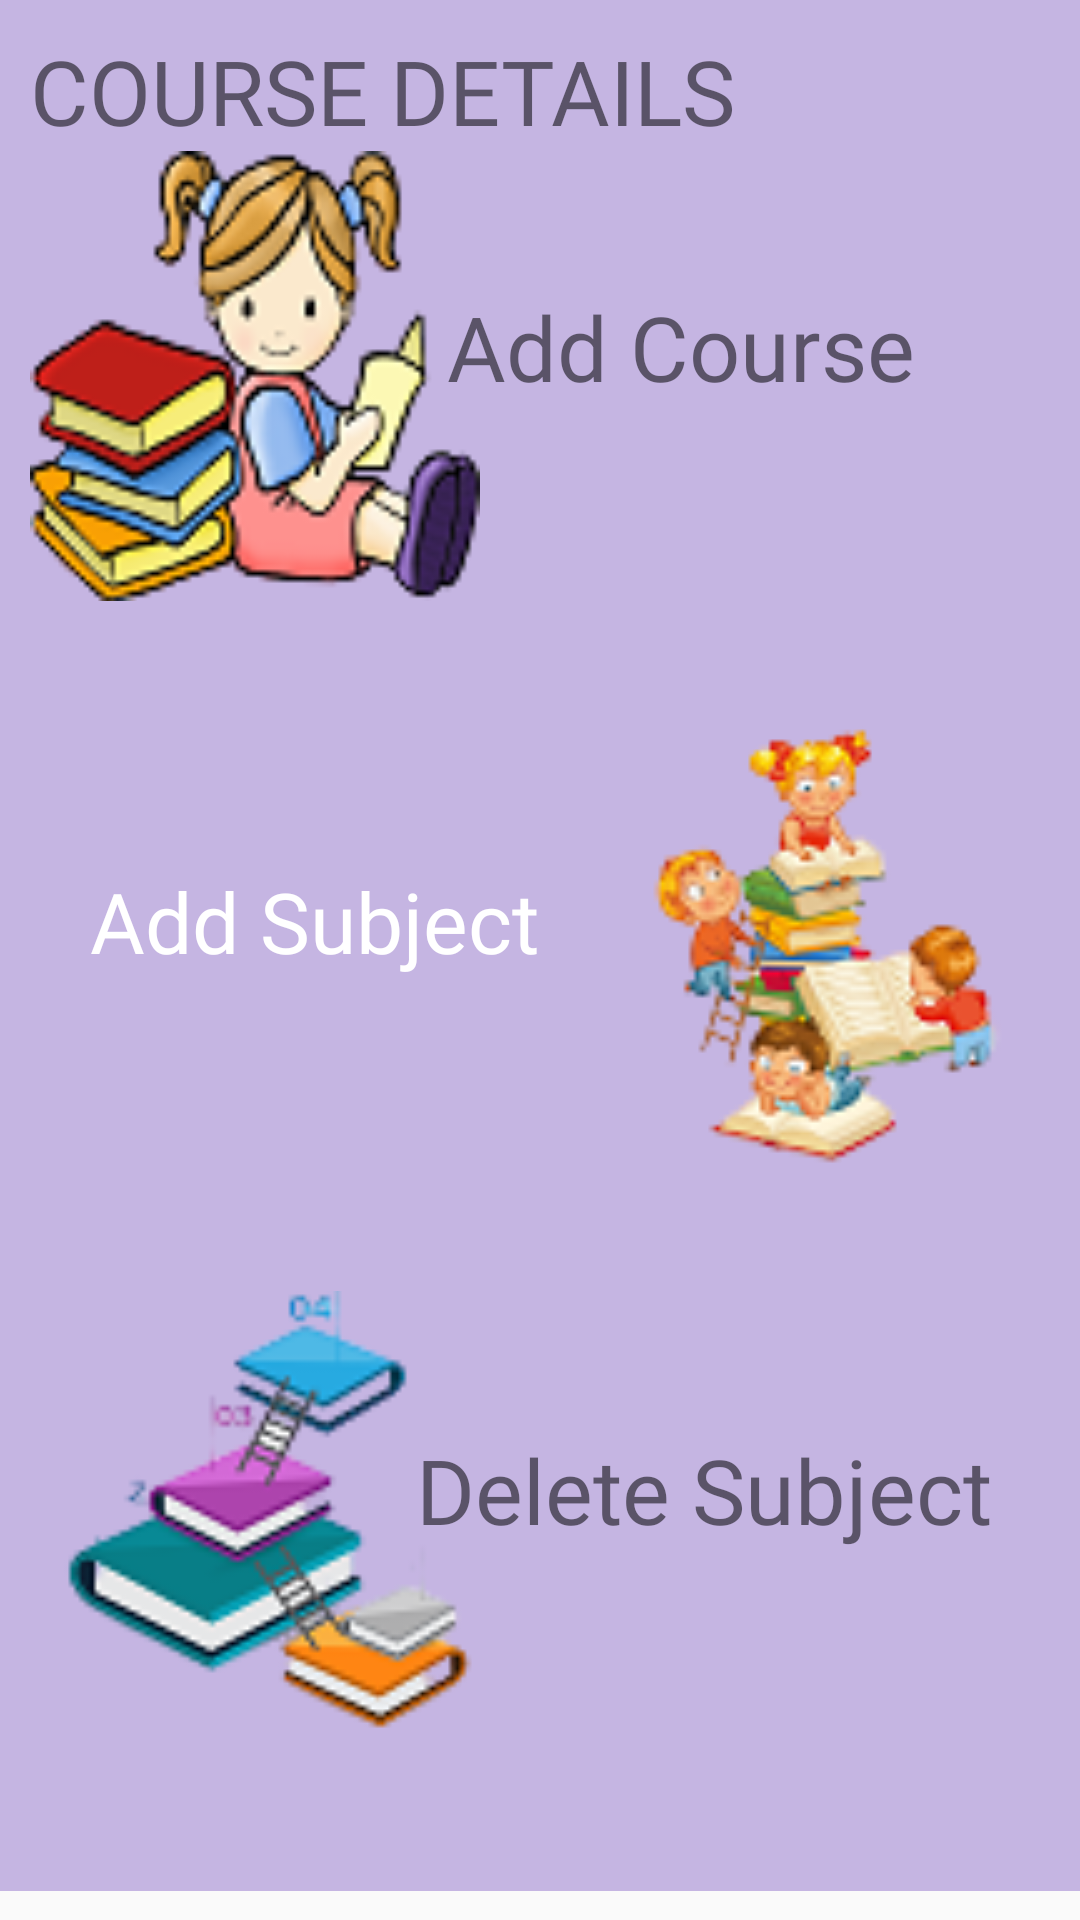

Here is an Android app screen rendered from its layout file. Give the layout XML and the strings, colors and styles it references.
<!-- AndroidManifest.xml: application theme AppTheme -->
<!-- res/layout/fragment_course.xml -->
<?xml version="1.0" encoding="utf-8"?>
<ScrollView xmlns:android="http://schemas.android.com/apk/res/android"
    android:layout_width="match_parent"
    android:layout_height="match_parent"
    android:scrollbars="none">

    <LinearLayout
        android:layout_width="match_parent"
        android:layout_height="match_parent"
        android:orientation="vertical"
        android:background="#5C673AB7"
        android:padding="10dp">

        <TextView
            android:layout_width="wrap_content"
            android:layout_height="wrap_content"
            android:fontFamily="@font/baloo"
            android:text="Course Details"
            android:textAllCaps="true"
            android:textSize="30sp" />

        <RelativeLayout
            android:layout_width="match_parent"
            android:layout_height="190dp">

            <RelativeLayout
                android:id="@+id/addcourse_layout"
                android:clickable="true"
                android:foreground="?android:attr/selectableItemBackground"
                android:layout_width="match_parent"
                android:layout_height="150dp"
                android:layout_margin="20dp"
                android:background="@drawable/round_background"
                android:backgroundTint="#FFA500">

                <TextView
                    android:layout_width="wrap_content"
                    android:layout_height="wrap_content"
                    android:layout_alignParentEnd="true"
                    android:layout_alignParentRight="true"
                    android:fontFamily="@font/baloo"
                    android:padding="25dp"
                    android:text="Add Course"
                    android:textSize="30sp" />

                <Button
                    android:id="@+id/addcoursebtn"
                    android:layout_width="match_parent"
                    android:layout_height="match_parent"
                    android:layout_alignParentEnd="true"
                    android:layout_alignParentRight="true"
                    android:layout_alignParentBottom="true"
                    android:background="#00000000"
                    android:padding="20dp"
                    android:transitionName="coursefragment"/>
            </RelativeLayout>

            <ImageView
                android:layout_width="150dp"
                android:layout_height="150dp"
                android:layout_marginStart="0dp"
                android:layout_marginLeft="0dp"
                android:layout_marginTop="0dp"
                android:src="@drawable/addcourse" />



        </RelativeLayout>
        <RelativeLayout
            android:layout_width="match_parent"
            android:layout_height="190dp">

            <RelativeLayout
                android:id="@+id/updatecourse_layout"
                android:clickable="true"
                android:foreground="?android:attr/selectableItemBackground"
                android:transitionName="coursefragment"
                android:layout_width="match_parent"
                android:layout_height="150dp"
                android:layout_margin="20dp"
                android:background="@drawable/round_background"
                android:backgroundTint="#0000FF">

                <TextView
                    android:layout_width="wrap_content"
                    android:layout_height="wrap_content"
                    android:layout_alignParentStart="true"
                    android:layout_alignParentLeft="true"
                    android:layout_alignParentTop="true"
                    android:layout_marginStart="0dp"
                    android:layout_marginLeft="0dp"
                    android:layout_marginTop="28dp"
                    android:fontFamily="@font/baloo"
                    android:text="Add Subject"
                    android:textColor="#FFFFFF"
                    android:textSize="28sp" />

                <Button
                    android:id="@+id/updatecoursebtn"
                    android:layout_width="match_parent"
                    android:layout_height="match_parent"
                    android:layout_alignParentBottom="true"
                    android:background="#00000000"
                    android:textColor="#FFFFFF"
                    android:padding="20dp" />

            </RelativeLayout>
            <ImageView
                android:layout_width="150dp"
                android:layout_height="150dp"
                android:src="@drawable/updatecourse"
                android:layout_alignParentEnd="true"
                android:layout_alignParentRight="true"/>

        </RelativeLayout>
        <RelativeLayout
            android:layout_width="match_parent"
            android:layout_height="190dp">

            <RelativeLayout
                android:id="@+id/deletecourse_layout"
                android:clickable="true"
                android:foreground="?android:attr/selectableItemBackground"
                android:transitionName="coursefragment"
                android:layout_width="match_parent"
                android:layout_height="150dp"
                android:layout_margin="20dp"
                android:background="@drawable/round_background"
                android:backgroundTint="#FFD700">

                <TextView
                    android:layout_width="wrap_content"
                    android:layout_height="wrap_content"
                    android:layout_alignParentTop="true"
                    android:layout_alignParentEnd="true"
                    android:layout_alignParentRight="true"
                    android:layout_marginTop="26dp"
                    android:layout_marginEnd="-1dp"
                    android:layout_marginRight="-1dp"
                    android:fontFamily="@font/baloo"
                    android:text="Delete Subject"
                    android:textSize="30sp" />

                <Button
                    android:id="@+id/deletecoursebtn"
                    android:layout_width="match_parent"
                    android:layout_height="match_parent"
                    android:layout_alignParentEnd="true"
                    android:layout_alignParentRight="true"
                    android:layout_alignParentBottom="true"
                    android:background="#00000000"
                    android:padding="20dp" />

            </RelativeLayout>

            <ImageView
                android:layout_width="150dp"
                android:layout_height="150dp"
                android:src="@drawable/deletecourse" />

        </RelativeLayout>

    </LinearLayout>

</ScrollView>
<!-- resources referenced by this layout -->
<resources>
  <!-- drawable addcourse: png bitmap (drawable, 16372 bytes) -->
  <!-- drawable deletecourse: png bitmap (drawable, 10209 bytes) -->
  <!-- drawable updatecourse: png bitmap (drawable, 11211 bytes) -->
  <style name="AppTheme" parent="Theme.MaterialComponents.Light.NoActionBar.Bridge">
          
          <item name="colorPrimary">@color/colorPrimary</item>
          <item name="colorPrimaryDark">@color/colorPrimaryDark</item>
          <item name="colorAccent">@color/colorAccent</item>
  
          <item name="android:windowContentTransitions">true</item>
      </style>
  <color name="colorPrimary">#008577</color>
  <color name="colorPrimaryDark">#00574B</color>
  <color name="colorAccent">#D81B60</color>
</resources>
